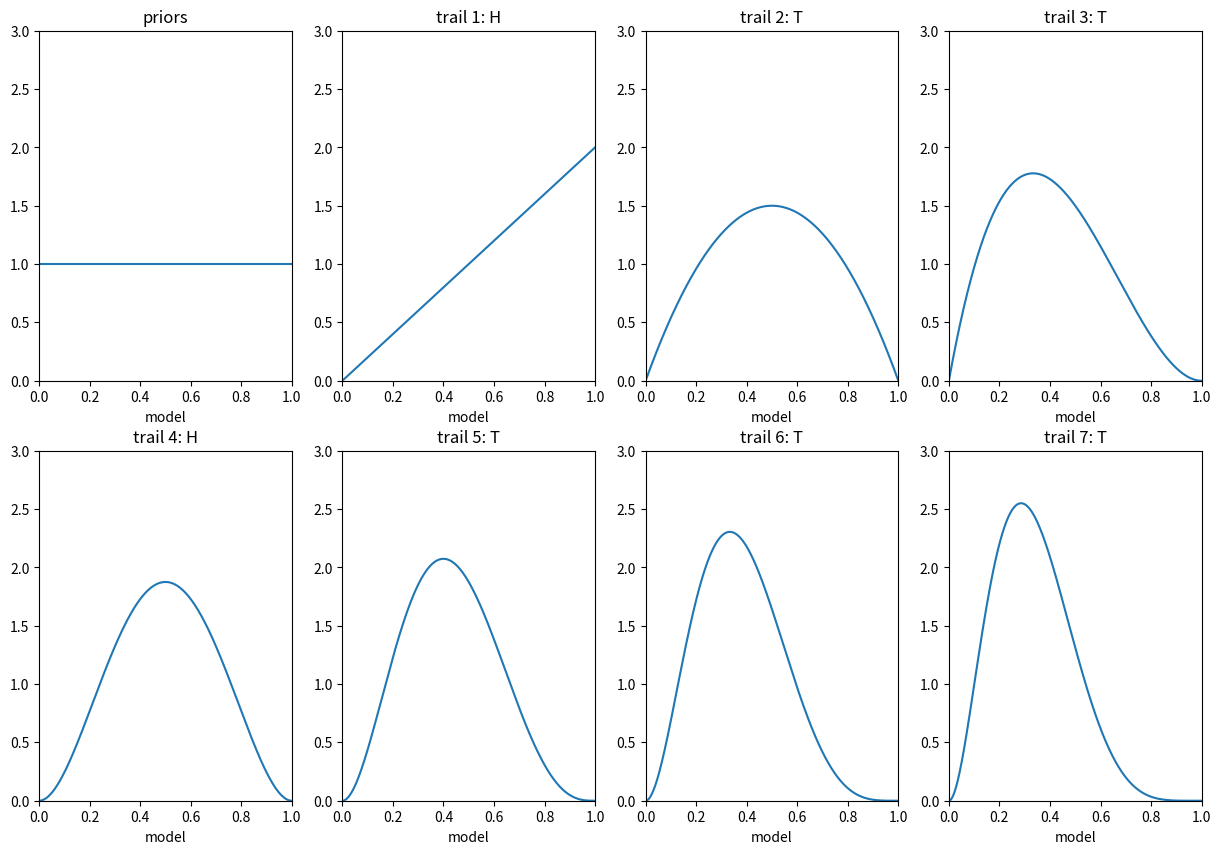
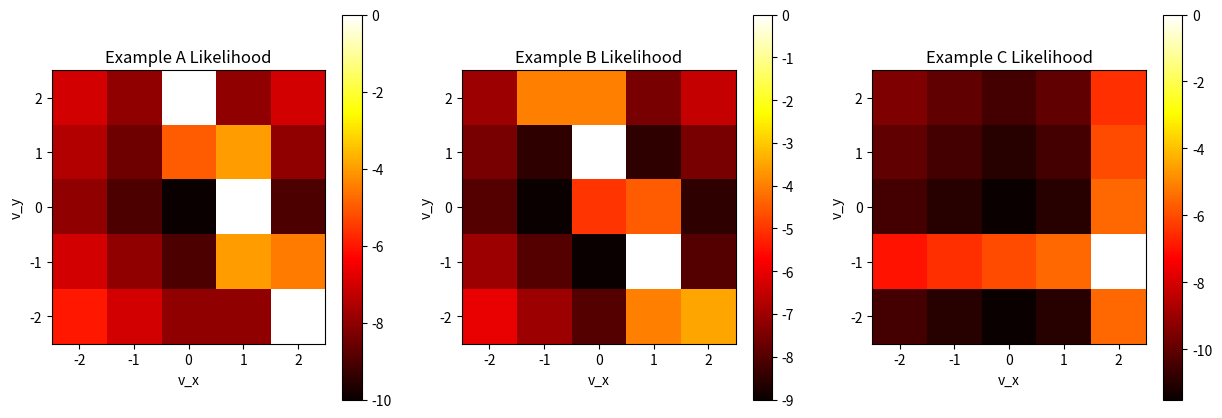
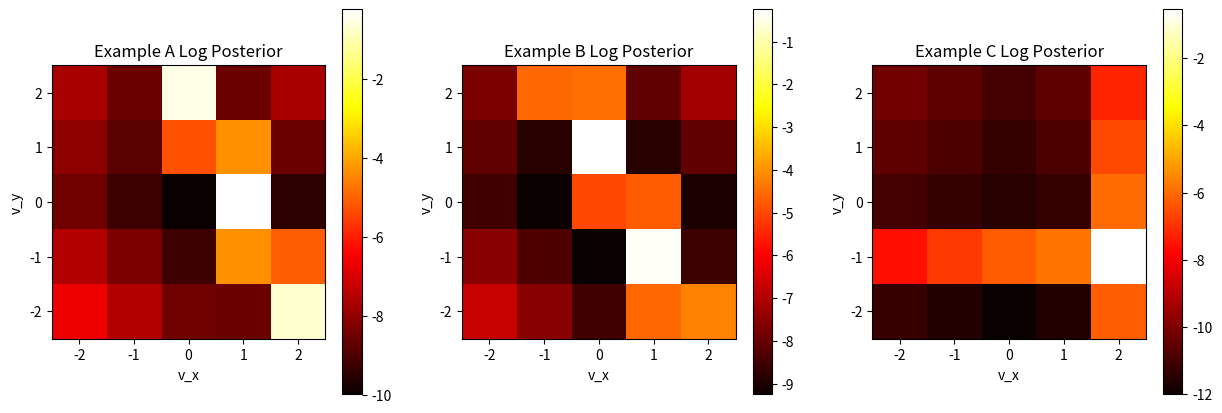
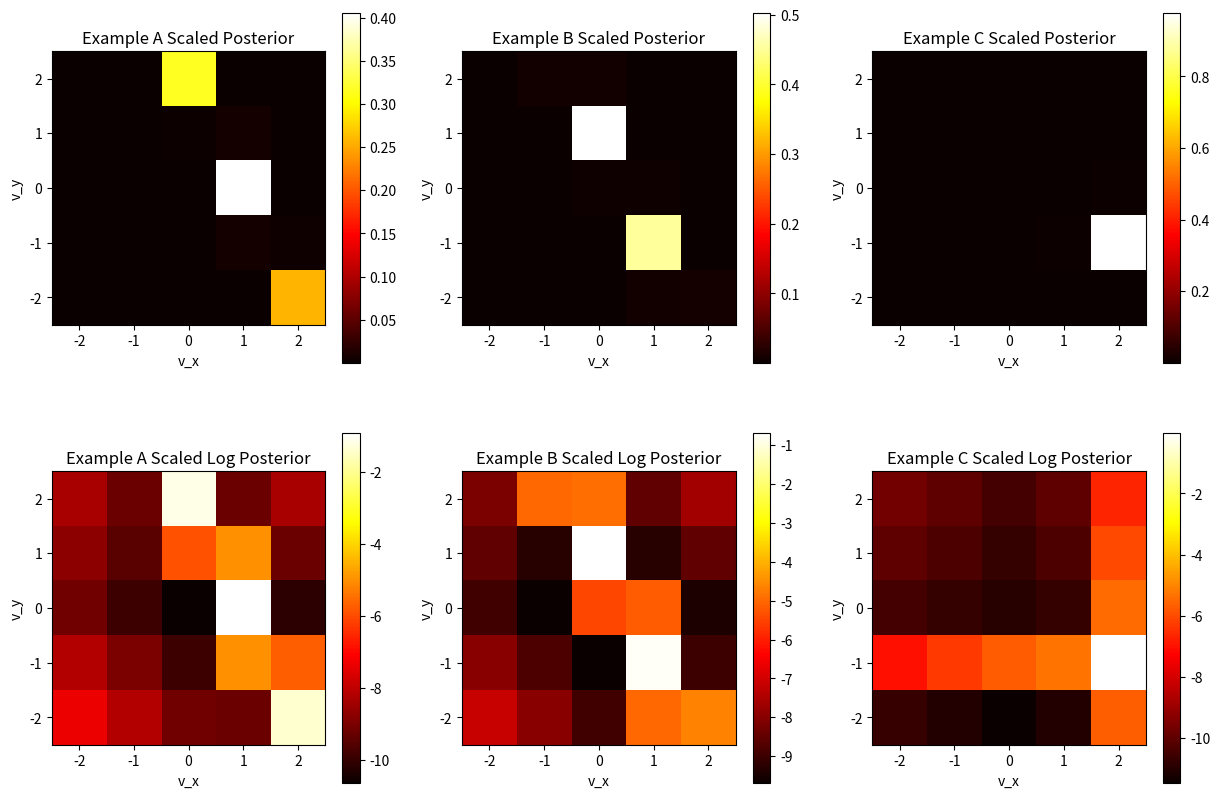

Write the Python code that produced these figures, in order.

# coding: utf-8

# In[1]:


import matplotlib.pyplot as plt
from scipy import stats
import numpy as np


# In[2]:


# Part 1

rows = 2
cols = 4
alpha = 1
beta = 1
xs = np.arange(0.0,1.0,0.001)
outcomes = [1,0,0,1,0,0,0]
plot_num = 100*rows + 10*cols + 1
plt.subplots(rows,cols,figsize=(15,10))
plt.subplot(plot_num)
plt.plot(xs,stats.beta.pdf(xs,alpha,beta))
plt.xlabel("model")
plt.title("priors")
plt.ylim([0,3])
plt.xlim([0,1])

for trail,outcome in enumerate(outcomes):
    
    alpha += outcome
    beta += 1-outcome
    plot_num += 1
    plt.subplot(plot_num)
    plt.plot(xs,stats.beta.pdf(xs,alpha,beta))
    plt.xlabel("model")
    plt.ylim([0,3])
    plt.xlim([0,1])
    
    if outcome:
        plt.title(str("trail " + str(trail + 1) + ": H"))
    else:
        plt.title(str("trail " + str(trail + 1) + ": T"))

plt.savefig('task1.png')
plt.show()


# In[3]:


exampleA1 = [
    [1,0,0,0,0,0,0,0,0,0],
    [1,0,0,0,0,0,0,0,0,0],
    [0,1,0,0,0,0,0,0,0,0],
    [0,1,0,0,0,0,0,0,0,0],
    [0,0,1,0,0,0,0,0,0,0],
    [0,0,1,0,0,0,0,0,0,0],
    [0,0,0,1,0,0,0,0,0,0],
    [0,0,0,1,0,0,0,0,0,0],
    [0,0,0,0,1,0,0,0,0,0],
    [0,0,0,0,1,0,0,0,0,0],
];
exampleA2 = [
    [0,1,0,0,0,0,0,0,0,0],
    [0,1,0,0,0,0,0,0,0,0],
    [0,0,1,0,0,0,0,0,0,0],
    [0,0,1,0,0,0,0,0,0,0],
    [0,0,0,1,0,0,0,0,0,0],
    [0,0,0,1,0,0,0,0,0,0],
    [0,0,0,0,1,0,0,0,0,0],
    [0,0,0,0,1,0,0,0,0,0],
    [0,0,0,0,0,1,0,0,0,0],
    [0,0,0,0,0,1,0,0,0,0],
];
exampleB1 = [
    [1,0,0,0,0,0,0,0,0,0],
    [1,0,0,0,0,0,0,0,0,0],
    [0,1,0,0,0,0,0,0,0,0],
    [0,1,0,0,0,0,0,0,0,0],
    [0,0,1,0,0,0,0,0,0,0],
    [0,0,1,0,0,0,0,0,0,0],
    [0,0,0,1,0,0,0,0,0,0],
    [0,0,0,1,0,0,0,0,0,0],
    [0,0,0,0,1,0,0,0,0,0],
    [0,0,0,0,1,0,0,0,0,0],
];
exampleB2 = [
    [1,0,0,0,0,0,0,0,0,0],
    [0,1,0,0,0,0,0,0,0,0],
    [0,1,0,0,0,0,0,0,0,0],
    [0,0,1,0,0,0,0,0,0,0],
    [0,0,1,0,0,0,0,0,0,0],
    [0,0,0,1,0,0,0,0,0,0],
    [0,0,0,1,0,0,0,0,0,0],
    [0,0,0,0,1,0,0,0,0,0],
    [0,0,0,0,1,0,0,0,0,0],
    [0,0,0,0,0,1,0,0,0,0],
];
exampleC1 = [
    [0,0,0,0,0,0,0,0,0,0],
    [0,0,0,0,0,0,0,0,0,0],
    [0,0,0,0,0,0,0,0,0,0],
    [1,1,1,1,1,1,0,0,0,0],
    [0,0,0,0,0,1,0,0,0,0],
    [0,0,0,0,0,1,0,0,0,0],
    [0,0,0,0,0,1,0,0,0,0],
    [0,0,0,0,0,1,0,0,0,0],
    [0,0,0,0,0,1,0,0,0,0],
    [0,0,0,0,0,1,0,0,0,0],
];
exampleC2 = [
    [0,0,0,0,0,0,0,0,0,0],
    [0,0,0,0,0,0,0,0,0,0],
    [0,0,0,0,0,0,0,0,0,0],
    [0,0,0,0,0,0,0,0,0,0],
    [1,1,1,1,1,1,1,1,0,0],
    [0,0,0,0,0,0,0,1,0,0],
    [0,0,0,0,0,0,0,1,0,0],
    [0,0,0,0,0,0,0,1,0,0],
    [0,0,0,0,0,0,0,1,0,0],
    [0,0,0,0,0,0,0,1,0,0],
];


# In[4]:


# Part 2, Task 1

def log_likelihood(I1,I2,vx,vy,sig2):
    
    num_rows = len(I1)
    num_cols = len(I1[0])
    log_like = 0.0
    
    for x in range(num_rows):
        if x + vx >= 0 and x + vx < num_rows:
            for y in range(num_cols):
                if y + vy >= 0 and y + vy < num_cols:
                    log_like +=                     -((I1[x][y] - I2[x+vx][y+vy])**2)/(2.0*sig2)
                    
    return log_like

def make_likelihood(I1,I2,sig2):
    
    likelihoods = np.zeros((5,5))
    for vx in range(-2,3):
        for vy in range(-2,3):
            likelihoods[vx+2,vy+2] = log_likelihood(I1,I2,vx,vy,sig2)
    
    return likelihoods

def plot_image(im, title, vmin=None, vmax=None):
    
    plt.imshow(im, 
               cmap='hot', 
               extent=[-2.5,2.5,-2.5,2.5],
               vmin=vmin,
               vmax=vmax)
    plt.title(title)
    plt.xlabel('v_x')
    plt.ylabel('v_y')
    plt.colorbar()

plt.subplots(1,3,figsize=(15,5))

plt.subplot(131)
LA = make_likelihood(exampleA1, exampleA2, 1.0)
plot_image(LA, 'Example A Likelihood')

plt.subplot(132)
LB = make_likelihood(exampleB1, exampleB2, 1.0)
plot_image(LB, 'Example B Likelihood')

plt.subplot(133)
LC = make_likelihood(exampleC1, exampleC2, 1.0)
plot_image(LC, 'Example C Likelihood')

plt.savefig('task2_L.png')
plt.show()


# In[5]:


# Part 2, Task 2

def log_prior(vx,vy,sig_p2):
    
    return -np.linalg.norm([vx,vy])/(2*sig_p2)

def make_prior(sig_p2):
    
    priors = np.zeros((5,5))
    for vx in range(-2,3):
        for vy in range(-2,3):
            priors[vx+2,vy+2] = log_prior(vx, vy, sig_p2)
    
    return priors

prior = make_prior(2.0)

plt.subplots(1,3,figsize=(15,5))

plt.subplot(131)
PA = LA + prior
plot_image(PA, 'Example A Log Posterior')

plt.subplot(132)
PB = LB + prior
plot_image(PB, 'Example B Log Posterior')

plt.subplot(133)
PC = LC + prior
plot_image(PC, 'Example C Log Posterior')

plt.savefig('task2_Post.png')
plt.show()


# In[6]:


# Part 2, Task 3

PA_scaled = np.exp(PA)
PA_scaled = PA_scaled/np.sum(PA_scaled)
PA_scaled_log = np.log(PA_scaled)

PB_scaled = np.exp(PB)
PB_scaled = PB_scaled/np.sum(PB_scaled)
PB_scaled_log = np.log(PB_scaled)

PC_scaled = np.exp(PC)
PC_scaled = PC_scaled/np.sum(PC_scaled)
PC_scaled_log = np.log(PC_scaled)


plt.subplots(2,3,figsize=(15,10))

plt.subplot(231)
plot_image(PA_scaled, 'Example A Scaled Posterior')

plt.subplot(232)
plot_image(PB_scaled, 'Example B Scaled Posterior')

plt.subplot(233)
plot_image(PC_scaled, 'Example C Scaled Posterior')

plt.subplot(234)
plot_image(PA_scaled_log, 'Example A Scaled Log Posterior')

plt.subplot(235)
plot_image(PB_scaled_log, 'Example B Scaled Log Posterior')

plt.subplot(236)
plot_image(PC_scaled_log, 'Example C Scaled Log Posterior')

plt.savefig('task2_Post_Scaled.png')
plt.show()


# In[7]:


# Part 2, Task 4
'''
MLE will have multiple best guesses, doesn't take into account the prior, 
while MAP takes into acount the prior prioritizes the slower moving ideas
'''


# In[8]:


# Part 3

def find_posterior(data, prior, sig):

    like = {}
    posterior = {}
    
    for key in prior.keys():
        
        like[key] = 1.0
    
        for vx in data['vx']:
            like[key] *= stats.norm.pdf(key[0]-vx, 0.0, sig)
        for vy in data['vy']:
            like[key] *= stats.norm.pdf(key[1]-vy, 0.0, sig)
        
        posterior[key] = prior[key]*like[key]
    
    Z = sum(posterior.values())
    for key in keys:
        posterior[key] /= Z
        
    return posterior

keys = [(-1,0),(1,0),(0,-1),(0,1)]
data = {'vx': [0.75, 1.4], 'vy': [-0.6,-0.2]}

# Task 1
prior = {key:0.25 for key in keys}
print(find_posterior(data, prior, 1.0), '\n')

# Task 2
print(find_posterior(data, prior, 5.0), '\n')

# Task 3
prior = {(-1,0): 0.125, (1,0): 0.125, (0,1): 0.125, (0,-1): 0.625}
print(find_posterior(data, prior, 1.0), '\n')

# Task 4
print(find_posterior(data, prior, 5.0), '\n')


# In[ ]:
